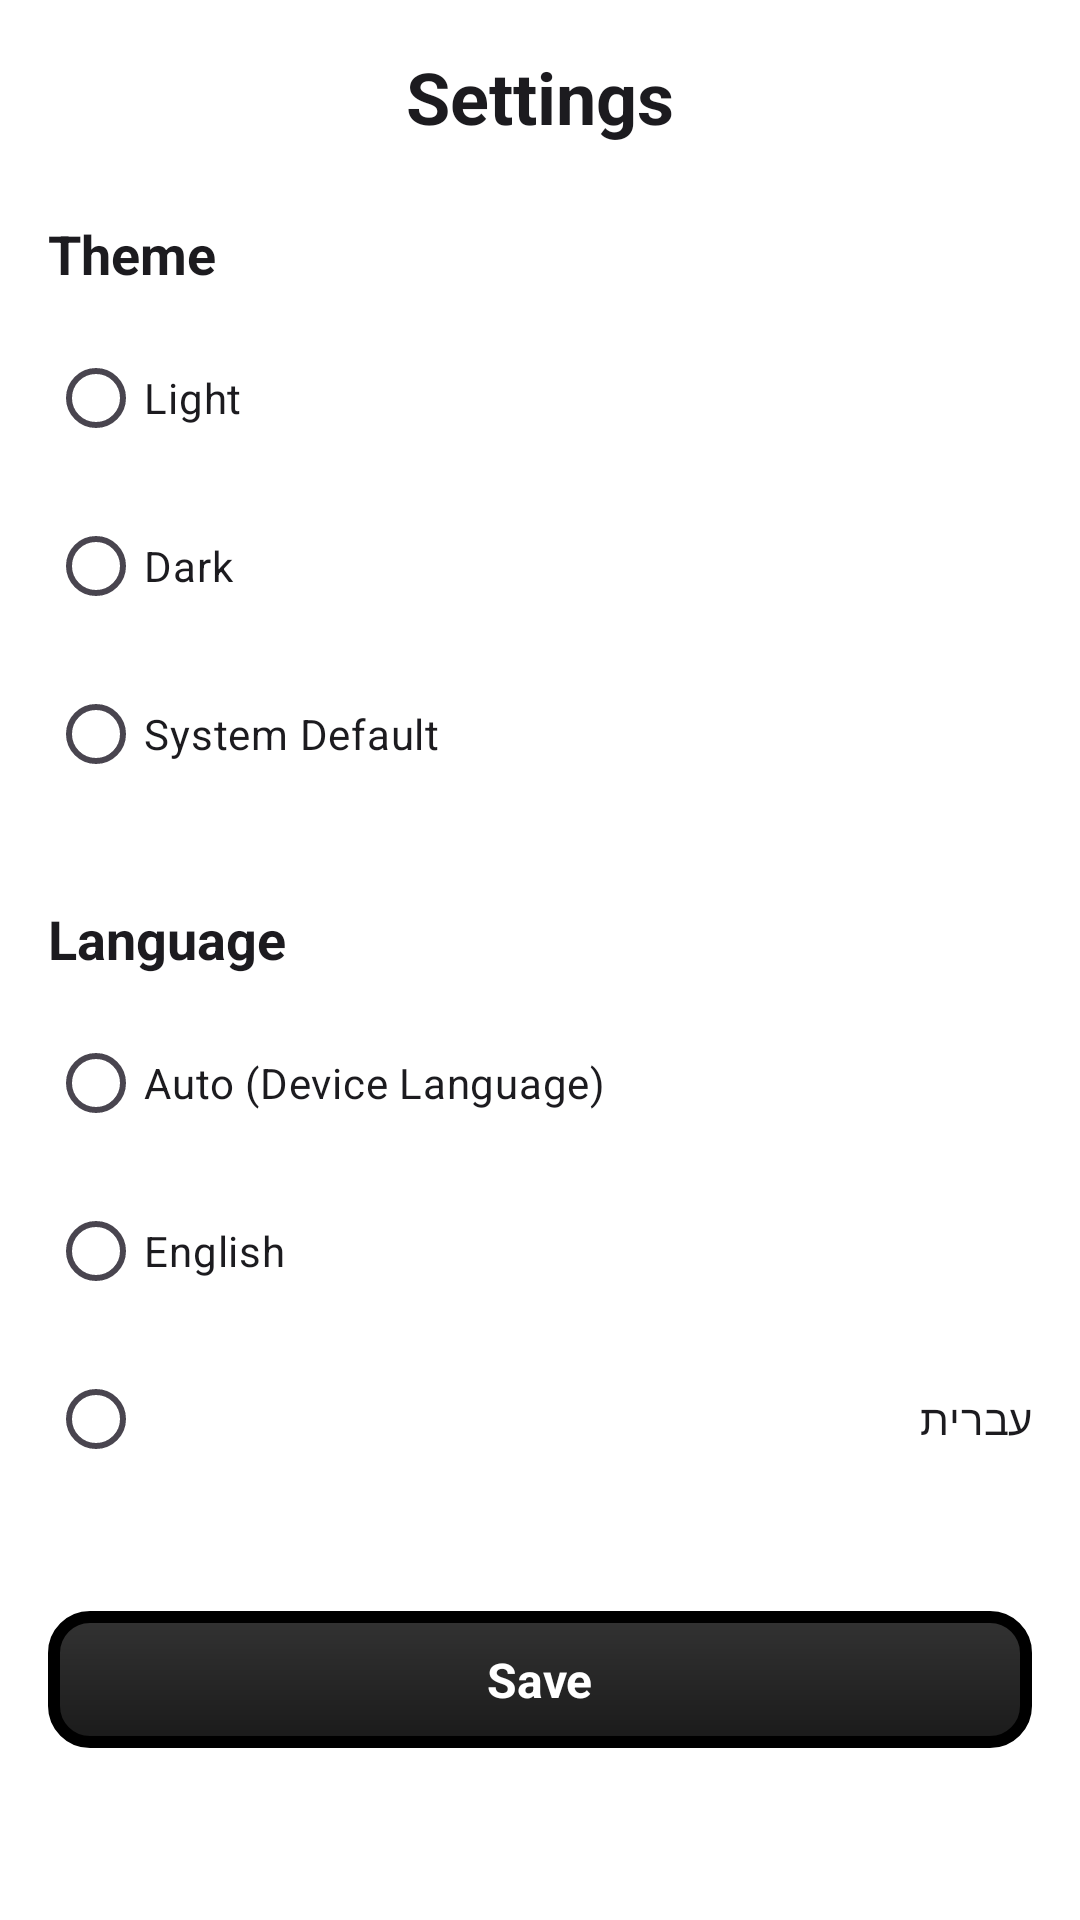

Layout XML and referenced resources for this Android screen:
<!-- AndroidManifest.xml: application theme Theme.PopiFlix -->
<!-- res/layout/fragment_settings.xml -->
<?xml version="1.0" encoding="utf-8"?>
<ScrollView xmlns:android="http://schemas.android.com/apk/res/android"
    xmlns:tools="http://schemas.android.com/tools"
    android:layout_width="match_parent"
    android:layout_height="match_parent"
    android:background="?attr/colorSurface"
    tools:context=".ui.settings.SettingsFragment">

    <LinearLayout
        android:layout_width="match_parent"
        android:layout_height="wrap_content"
        android:orientation="vertical"
        android:padding="16dp">

        
        <TextView
            android:layout_width="match_parent"
            android:layout_height="wrap_content"
            android:text="@string/settings"
            android:textSize="24sp"
            android:textStyle="bold"
            android:textColor="?attr/colorOnSurface"
            android:layout_marginBottom="24dp"
            android:gravity="center" />



        
        <TextView
            android:layout_width="match_parent"
            android:layout_height="wrap_content"
            android:text="@string/theme"
            android:textSize="18sp"
            android:textStyle="bold"
            android:textColor="?attr/colorOnSurface"
            android:layout_marginBottom="12dp" />

        <RadioGroup
            android:id="@+id/radioGroupTheme"
            android:layout_width="match_parent"
            android:layout_height="wrap_content"
            android:layout_marginBottom="24dp">

            <RadioButton
                android:id="@+id/radioLight"
                android:layout_width="match_parent"
                android:layout_height="wrap_content"
                android:text="@string/theme_light"
                android:textColor="?attr/colorOnSurface"
                android:buttonTint="?attr/colorPrimary"
                android:layout_marginBottom="8dp" />

            <RadioButton
                android:id="@+id/radioDark"
                android:layout_width="match_parent"
                android:layout_height="wrap_content"
                android:text="@string/theme_dark"
                android:textColor="?attr/colorOnSurface"
                android:buttonTint="?attr/colorPrimary"
                android:layout_marginBottom="8dp" />

            <RadioButton
                android:id="@+id/radioSystem"
                android:layout_width="match_parent"
                android:layout_height="wrap_content"
                android:text="@string/theme_system"
                android:textColor="?attr/colorOnSurface"
                android:buttonTint="?attr/colorPrimary" />

        </RadioGroup>

        
        <TextView
            android:layout_width="match_parent"
            android:layout_height="wrap_content"
            android:text="@string/language"
            android:textSize="18sp"
            android:textStyle="bold"
            android:textColor="?attr/colorOnSurface"
            android:layout_marginBottom="12dp"
            android:layout_marginTop="8dp" />

        <RadioGroup
            android:id="@+id/radioGroupLanguage"
            android:layout_width="match_parent"
            android:layout_height="wrap_content"
            android:layout_marginBottom="24dp">

            <RadioButton
                android:id="@+id/radioLanguageAuto"
                android:layout_width="match_parent"
                android:layout_height="wrap_content"
                android:text="@string/language_auto"
                android:textColor="?attr/colorOnSurface"
                android:buttonTint="?attr/colorPrimary"
                android:layout_marginBottom="8dp" />

            <RadioButton
                android:id="@+id/radioLanguageEnglish"
                android:layout_width="match_parent"
                android:layout_height="wrap_content"
                android:text="@string/language_english"
                android:textColor="?attr/colorOnSurface"
                android:buttonTint="?attr/colorPrimary"
                android:layout_marginBottom="8dp" />

            <RadioButton
                android:id="@+id/radioLanguageHebrew"
                android:layout_width="match_parent"
                android:layout_height="wrap_content"
                android:text="@string/language_hebrew"
                android:textColor="?attr/colorOnSurface"
                android:buttonTint="?attr/colorPrimary" />

        </RadioGroup>

        
        <FrameLayout
            android:id="@+id/buttonApply"
            android:layout_width="match_parent"
            android:layout_height="wrap_content"
            android:background="@drawable/sort_button_bg"
            android:clickable="true"
            android:focusable="true"
            android:paddingHorizontal="16dp"
            android:paddingVertical="12dp"
            android:layout_marginTop="16dp">
            
            <TextView
                android:layout_width="wrap_content"
                android:layout_height="wrap_content"
                android:layout_gravity="center"
                android:text="@string/save"
                android:textColor="@color/sort_button_text_color"
                android:textSize="16sp"
                android:textStyle="bold" />
                
        </FrameLayout>

    </LinearLayout>

</ScrollView>
<!-- resources referenced by this layout -->
<resources>
  <color name="sort_button_text_color">#FFFFFF</color>
  <string name="language">Language</string>
  <string name="language_auto">Auto (Device Language)</string>
  <string name="language_english">English</string>
  <string name="language_hebrew">עברית</string>
  <string name="save">Save</string>
  <string name="settings">Settings</string>
  <string name="theme">Theme</string>
  <string name="theme_dark">Dark</string>
  <string name="theme_light">Light</string>
  <string name="theme_system">System Default</string>
  <style name="Theme.PopiFlix" parent="Base.Theme.PopiFlix" />
  <style name="Base.Theme.PopiFlix" parent="Theme.Material3.DayNight.NoActionBar">
          
          <item name="colorPrimary">@color/light_main_color</item>
          <item name="colorOnPrimary">@color/light_main_text_color</item>
          
          
          <item name="android:windowBackground">@color/light_background_color</item>
          <item name="colorSurface">@color/light_background_color</item>
          <item name="colorSurfaceVariant">@color/light_secondary_background</item>
          <item name="colorOnSurface">@color/light_text_color</item>
          <item name="colorOnSurfaceVariant">@color/light_secondary_text_color</item>
          
          
          <item name="android:textColorPrimary">@color/light_text_color</item>
          <item name="android:textColorSecondary">@color/light_secondary_text_color</item>
          
          
          <item name="android:statusBarColor">@color/light_background_color</item>
          <item name="android:navigationBarColor">@color/light_background_color</item>
          <item name="android:windowLightStatusBar">true</item>
          <item name="android:windowLightNavigationBar">true</item>
      </style>
  <color name="light_main_color">#000000</color>
  <color name="light_main_text_color">#FFFFFF</color>
  <color name="light_background_color">#FFFFFF</color>
  <color name="light_secondary_background">#F2F0F4</color>
  <color name="light_text_color">#1C1B1F</color>
  <color name="light_secondary_text_color">#49454F</color>
</resources>
